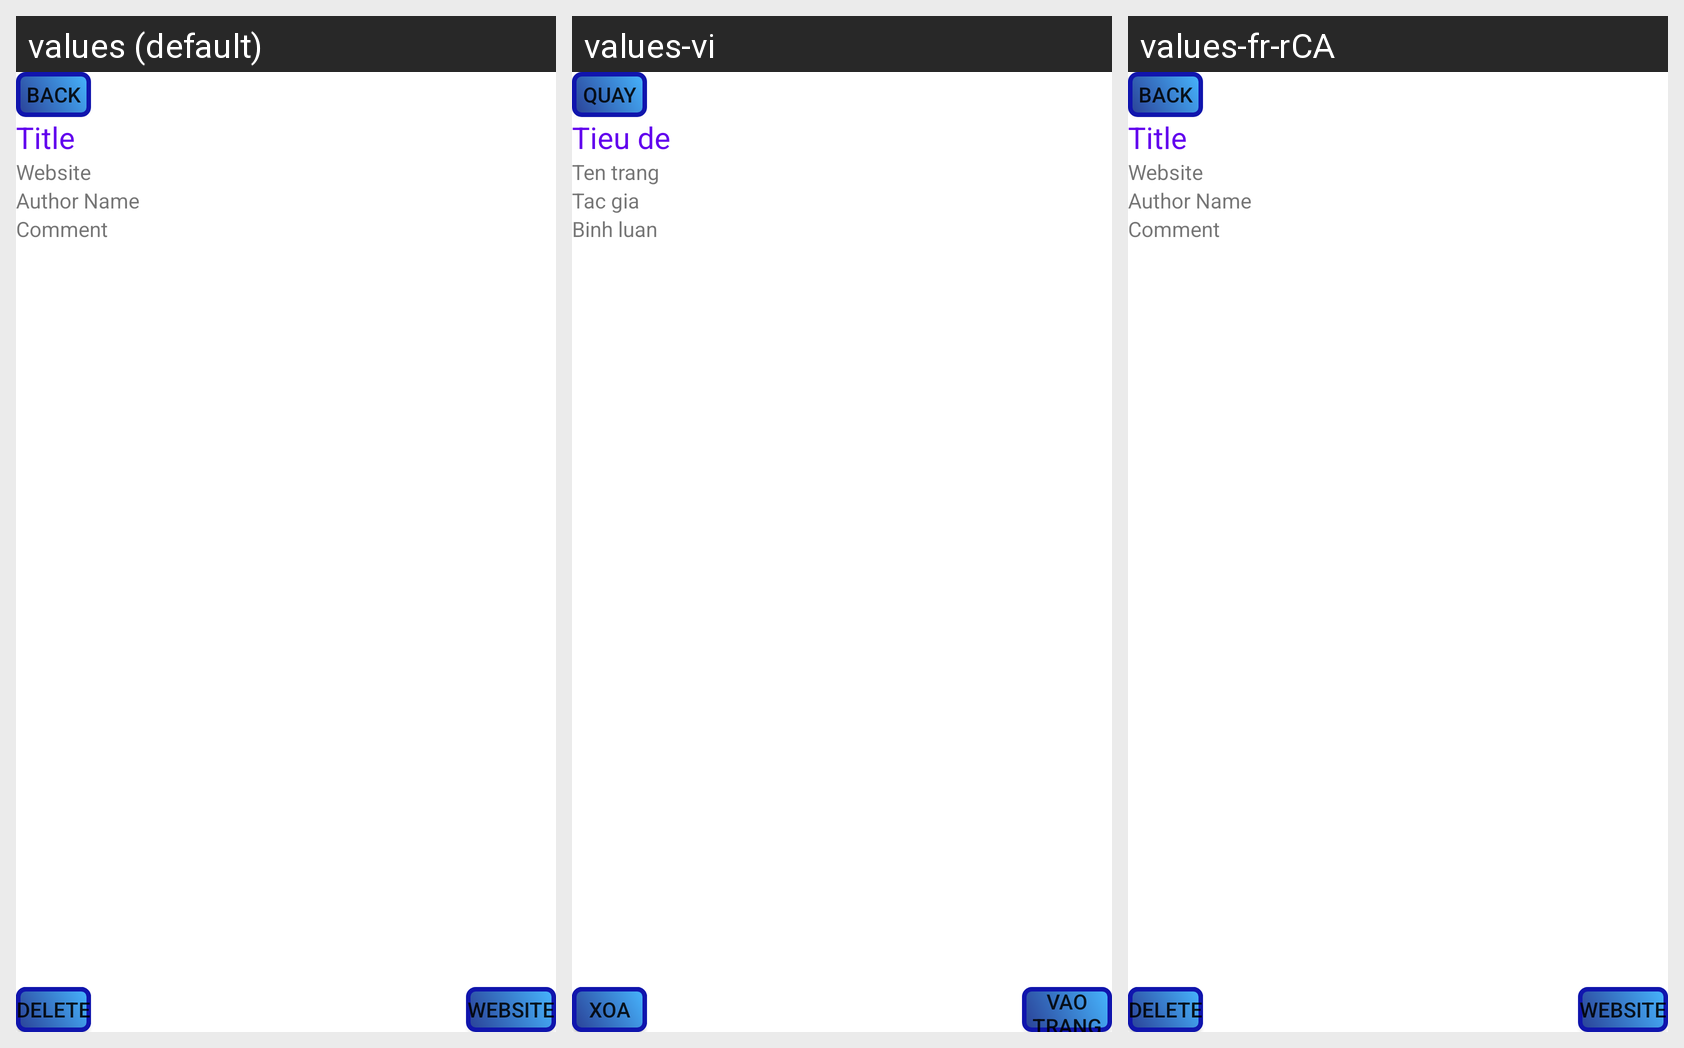

Locale-by-locale string values for the Android screen shown in this grid:
Android screen res/layout/newsfeed_fragment.xml rendered under 3 locales, left to right: values (default), values-vi, values-fr-rCA. Device: Nexus 5 (rendered at 1080×1920; each locale shown at half size, 540×960, under a caption strip naming it); theme AppTheme.
Strings drawn on this screen, with the default value and each locale's value (text and hints the layout hard-codes, and strings that could not be matched under every locale, appear in the picture but are not listed):

backBnt
  values: Back
  values-vi: Quay
  values-fr-rCA: Back  [not translated; the default value is used]

title
  values: Title
  values-vi: Tieu de
  values-fr-rCA: Title  [not translated; the default value is used]

website
  values: Website
  values-vi: Ten trang
  values-fr-rCA: Website  [not translated; the default value is used]

author
  values: Author Name
  values-vi: Tac gia
  values-fr-rCA: Author Name  [not translated; the default value is used]

comment
  values: Comment
  values-vi: Binh luan
  values-fr-rCA: Comment  [not translated; the default value is used]

saveBtn
  values: Add
  values-vi: Them
  values-fr-rCA: Add  [not translated; the default value is used]

deleteBtn
  values: Delete
  values-vi: Xoa
  values-fr-rCA: Delete  [not translated; the default value is used]

goToBtn
  values: Website
  values-vi: Vao Trang
  values-fr-rCA: Website  [not translated; the default value is used]
